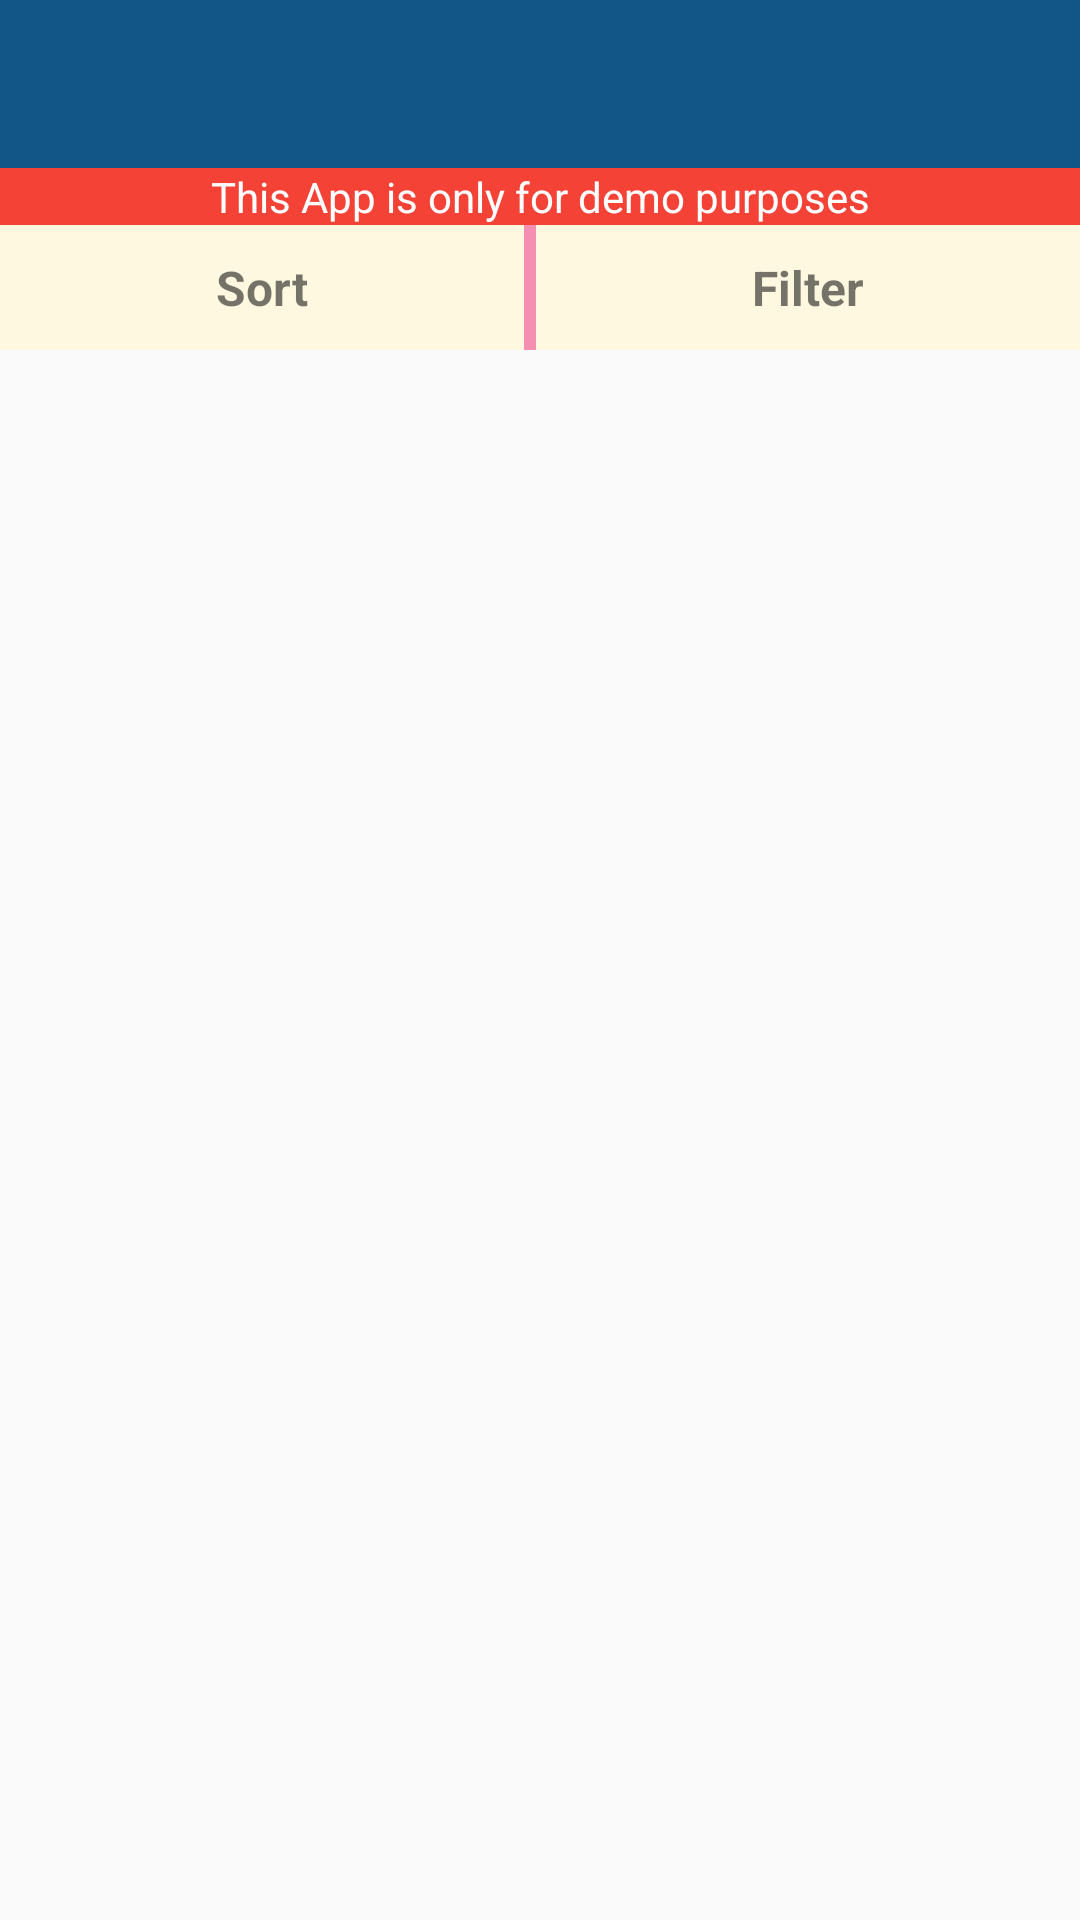

This screen was rendered from an Android layout file. Write that file and the resources it references.
<!-- AndroidManifest.xml: application theme MyMaterialTheme -->
<!-- res/layout/activity_product_list.xml -->
<?xml version="1.0" encoding="utf-8"?>
<RelativeLayout xmlns:android="http://schemas.android.com/apk/res/android"
    xmlns:app="http://schemas.android.com/apk/res-auto"
    xmlns:tools="http://schemas.android.com/tools"
    android:layout_width="match_parent"
    android:layout_height="match_parent"
    tools:context=".ui.ProductListActivity">

    <android.support.design.widget.AppBarLayout
        android:id="@+id/product_list_screen"
        android:layout_width="match_parent"
        android:layout_height="wrap_content"
        android:theme="@style/ThemeOverlay.AppCompat.Dark.ActionBar">

        <android.support.v7.widget.Toolbar
            android:id="@+id/toolbar_product_list"
            android:layout_width="match_parent"
            android:layout_height="?attr/actionBarSize"
            android:background="?attr/colorPrimary"
            app:layout_scrollFlags="scroll|enterAlways"
            app:popupTheme="@style/ThemeOverlay.AppCompat.Light" />
    </android.support.design.widget.AppBarLayout>

    <LinearLayout
        android:id="@+id/disclaimer_product_list"
        android:layout_width="match_parent"
        android:layout_height="wrap_content"
        android:layout_below="@+id/product_list_screen"
        android:background="@color/red_500"
        android:orientation="horizontal">

        <TextView
            android:layout_width="match_parent"
            android:layout_height="wrap_content"
            android:text="@string/disclaimer"
            android:textAlignment="center"
            android:textColor="#ffffff" />
    </LinearLayout>

    <LinearLayout
        android:id="@+id/filter_section_layout"
        android:layout_width="match_parent"
        android:layout_height="wrap_content"
        android:layout_below="@+id/disclaimer_product_list"
        android:background="@color/pink_200"
        android:orientation="horizontal">

        <TextView
            android:id="@+id/product_list_sort_tv"
            android:layout_width="wrap_content"
            android:layout_height="wrap_content"
            android:layout_marginRight="2dp"
            android:layout_weight="1"
            android:background="@color/amber_50"
            android:clickable="true"
            android:paddingBottom="10dp"
            android:paddingTop="10dp"
            android:text="Sort"
            android:textAlignment="center"
            android:textSize="16sp"
            android:textStyle="bold" />

        <TextView
            android:id="@+id/product_list_filter_tv"
            android:layout_width="wrap_content"
            android:layout_height="wrap_content"
            android:layout_marginLeft="2dp"
            android:layout_weight="1"
            android:background="@color/amber_50"
            android:clickable="true"
            android:paddingBottom="10dp"
            android:paddingTop="10dp"
            android:text="Filter"
            android:textAlignment="center"
            android:textSize="16sp"
            android:textStyle="bold" />
    </LinearLayout>

    <android.support.v7.widget.RecyclerView
        android:id="@+id/product_list_recycler_view"
        android:layout_width="match_parent"
        android:layout_height="wrap_content"
        android:layout_alignParentBottom="true"
        android:layout_below="@+id/filter_section_layout"
        android:scrollbars="vertical" />

    <TextView
        android:id="@+id/no_product_tv"
        android:layout_width="wrap_content"
        android:layout_height="wrap_content"
        android:layout_centerHorizontal="true"
        android:layout_centerVertical="true"
        android:text="No Products Right Now !!"
        android:textAppearance="?android:attr/textAppearanceMedium"
        android:visibility="gone" />

</RelativeLayout>
<!-- resources referenced by this layout -->
<resources>
  <color name="amber_50">#fff8e1</color>
  <color name="pink_200">#F48FB1</color>
  <color name="red_500">#F44336</color>
  <string name="disclaimer">This App is only for demo purposes</string>
  <style name="MyMaterialTheme" parent="MyMaterialTheme.Base">
  
      </style>
  <style name="MyMaterialTheme.Base" parent="Theme.AppCompat.Light.DarkActionBar">
          <item name="windowNoTitle">true</item>
          <item name="windowActionBar">false</item>
          <item name="colorPrimary">@color/colorPrimary</item>
          <item name="colorPrimaryDark">@color/colorPrimaryDark</item>
          <item name="colorAccent">@color/colorAccent</item>
      </style>
  <color name="colorPrimary">#125688</color>
  <color name="colorPrimaryDark">#125688</color>
  <color name="colorAccent">#c8e8ff</color>
</resources>
